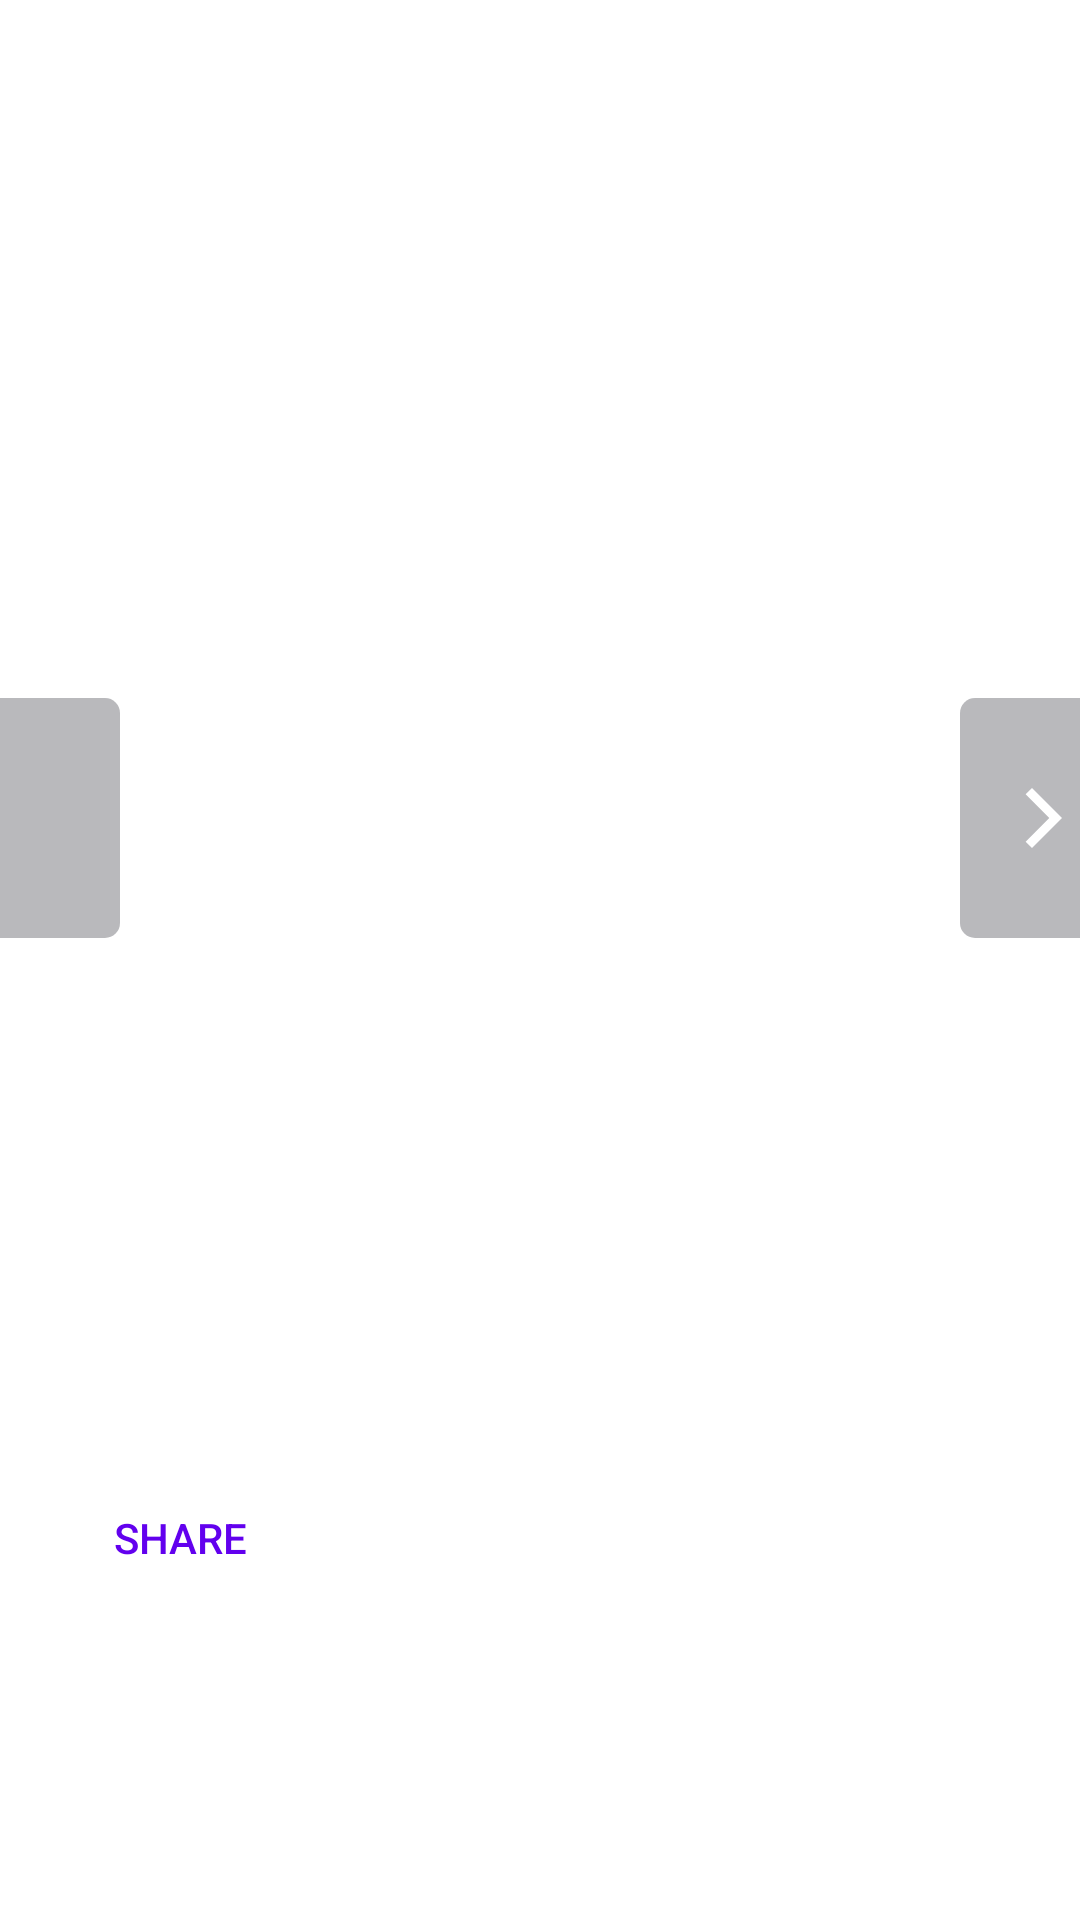

Here is an Android app screen rendered from its layout file. Give the layout XML and the strings, colors and styles it references.
<!-- AndroidManifest.xml: application theme Theme.ComiC -->
<!-- res/layout/screen_comic_browser.xml -->
<?xml version="1.0" encoding="utf-8"?>
<androidx.core.widget.NestedScrollView
    xmlns:android="http://schemas.android.com/apk/res/android"
    xmlns:app="http://schemas.android.com/apk/res-auto"
    xmlns:tools="http://schemas.android.com/tools"
    android:layout_width="match_parent"
    android:layout_height="match_parent"
    android:fillViewport="true"
    android:clipToPadding="false"
    android:clipChildren="false"
    android:paddingBottom="@dimen/screen_bottom_margin">

    <androidx.constraintlayout.widget.ConstraintLayout
        android:layout_width="match_parent"
        android:layout_height="match_parent">

        <TextView
            android:id="@+id/comicTitle"
            android:layout_width="0dp"
            android:layout_height="wrap_content"
            android:layout_margin="@dimen/default_margin"
            android:gravity="center"
            android:textSize="@dimen/text_size_title"
            android:textStyle="bold"
            app:layout_constraintEnd_toEndOf="parent"
            app:layout_constraintStart_toStartOf="parent"
            app:layout_constraintTop_toTopOf="parent"
            tools:text="ComiC Title" />

        <TextView
            android:id="@+id/comicNumber"
            android:layout_width="0dp"
            android:layout_height="wrap_content"
            android:layout_margin="@dimen/default_half_margin"
            android:gravity="center"
            android:textStyle="italic"
            android:textSize="12sp"
            app:layout_constraintEnd_toEndOf="parent"
            app:layout_constraintStart_toStartOf="parent"
            app:layout_constraintTop_toBottomOf="@id/comicTitle"
            tools:text="@string/comic_number" />

        <com.google.android.material.progressindicator.LinearProgressIndicator
            android:id="@+id/comicLoading"
            android:layout_width="0dp"
            android:layout_height="2dp"
            android:indeterminateTint="@color/design_default_color_primary"
            android:visibility="gone"
            android:indeterminate="true"
            android:layout_marginTop="@dimen/default_margin"
            app:indeterminateAnimationType="disjoint"
            app:layout_constraintEnd_toEndOf="parent"
            app:layout_constraintStart_toStartOf="parent"
            app:layout_constraintTop_toBottomOf="@id/comicNumber"
            tools:visibility="visible" />

        <ImageView
            android:id="@+id/comicImage"
            android:layout_width="0dp"
            android:layout_height="@dimen/comic_image_height"
            android:scaleType="fitCenter"
            app:layout_constraintEnd_toEndOf="parent"
            android:padding="@dimen/default_half_margin"
            android:foreground="?selectableItemBackground"
            app:layout_constraintStart_toStartOf="parent"
            app:layout_constraintTop_toBottomOf="@id/comicLoading" />

        <com.google.android.material.button.MaterialButton
            android:id="@+id/prevComicButton"
            android:layout_width="@dimen/comic_button_width"
            android:layout_height="@dimen/comic_button_height"
            android:background="@drawable/background_comic_button_left"
            app:backgroundTint="@color/comic_button_background"
            app:icon="@drawable/ic_baseline_arrow_back"
            app:iconTint="@color/white"
            android:enabled="false"
            app:layout_constraintBottom_toBottomOf="@id/comicImage"
            app:layout_constraintStart_toStartOf="parent"
            app:layout_constraintTop_toTopOf="@id/comicImage" />

        <com.google.android.material.button.MaterialButton
            android:id="@+id/nextComicButton"
            android:layout_width="@dimen/comic_button_width"
            android:layout_height="@dimen/comic_button_height"
            android:background="@drawable/background_comic_button_right"
            app:backgroundTint="@color/comic_button_background"
            app:icon="@drawable/ic_baseline_arrow_forward"
            app:iconTint="@color/white"
            android:enabled="false"
            app:layout_constraintBottom_toBottomOf="@id/comicImage"
            app:layout_constraintEnd_toEndOf="parent"
            app:layout_constraintTop_toTopOf="@id/comicImage" />

        <com.google.android.material.button.MaterialButton
            android:id="@+id/comicShareButton"
            android:layout_width="wrap_content"
            android:layout_height="48dp"
            android:layout_margin="@dimen/default_margin"
            app:layout_constraintStart_toStartOf="parent"
            app:layout_constraintTop_toBottomOf="@id/comicImage"
            app:icon="@drawable/ic_baseline_share"
            app:iconSize="18dp"
            style="@style/Widget.AppCompat.Button.Borderless"
            android:foreground="?selectableItemBackground"
            android:text="@string/share"
            android:textColor="@color/design_default_color_primary"
            app:backgroundTint="@android:color/transparent"
            app:iconTint="@color/design_default_color_primary"
            android:layout_marginEnd="@dimen/default_margin"/>

        <TextView
            android:id="@+id/comicDate"
            android:layout_width="wrap_content"
            android:layout_height="wrap_content"
            android:layout_margin="@dimen/default_margin"
            app:layout_constraintEnd_toEndOf="parent"
            app:layout_constraintTop_toTopOf="@id/comicShareButton"
            app:layout_constraintBottom_toBottomOf="@id/comicShareButton"
            tools:text="@string/comic_date" />

        <TextView
            android:id="@+id/comicTranscript"
            android:layout_width="0dp"
            android:layout_height="wrap_content"
            android:layout_margin="@dimen/default_margin"
            app:layout_constraintBottom_toBottomOf="parent"
            app:layout_constraintEnd_toEndOf="parent"
            app:layout_constraintStart_toStartOf="parent"
            app:layout_constraintTop_toBottomOf="@id/comicShareButton"
            tools:text="Lorem Ipsum is simply dummy text of the printing and typesetting industry. Lorem Ipsum has been the industry's standard dummy text ever since the 1500s, when an unknown printer took a galley of type and scrambled it to make a type specimen book. It has survived not only five centuries, but also the leap into electronic typesetting, remaining essentially unchanged. It was popularised in the 1960s with the release of Letraset sheets containing Lorem Ipsum passages, and more recently with desktop publishing software like Aldus PageMaker including versions of Lorem Ipsum. Lorem Ipsum is simply dummy text of the printing and typesetting industry. Lorem Ipsum has been the industry's standard dummy text ever since the 1500s, when an unknown printer took a galley of type and scrambled it to make a type specimen book. It has survived not only five centuries, but also the leap into electronic typesetting, remaining essentially unchanged. It was popularised in the 1960s with the release of Letraset sheets containing Lorem Ipsum passages, and more recently with desktop publishing software like Aldus PageMaker including versions of Lorem Ipsum." />

    </androidx.constraintlayout.widget.ConstraintLayout>
</androidx.core.widget.NestedScrollView>
<!-- resources referenced by this layout -->
<resources>
  <color name="comic_button_background">#8F20222A</color>
  <color name="white">#FFFFFFFF</color>
  <dimen name="comic_button_height">80dp</dimen>
  <dimen name="comic_button_width">40dp</dimen>
  <dimen name="comic_image_height">400dp</dimen>
  <dimen name="default_half_margin">8dp</dimen>
  <dimen name="default_margin">16dp</dimen>
  <dimen name="screen_bottom_margin">24dp</dimen>
  <dimen name="text_size_title">24sp</dimen>
  <!-- drawable background_comic_button_left (drawable) -->
  <?xml version="1.0" encoding="utf-8"?>
  <shape
      xmlns:android="http://schemas.android.com/apk/res/android"
      xmlns:tools="http://schemas.android.com/tools"
      android:shape="rectangle">
  
      <solid android:color="@color/comic_button_background" />
      <corners
          android:bottomRightRadius="@dimen/default_radius"
          android:topRightRadius="@dimen/default_radius" />
      <size
          tools:height="@dimen/comic_button_height"
          tools:width="@dimen/comic_button_width" />
  </shape>
  <!-- drawable background_comic_button_right (drawable) -->
  <?xml version="1.0" encoding="utf-8"?>
  <shape
      xmlns:android="http://schemas.android.com/apk/res/android"
      xmlns:tools="http://schemas.android.com/tools"
      android:shape="rectangle">
  
      <solid android:color="@color/comic_button_background" />
      <corners
          android:bottomLeftRadius="@dimen/default_radius"
          android:topLeftRadius="@dimen/default_radius" />
      <size
          tools:height="@dimen/comic_button_height"
          tools:width="@dimen/comic_button_width" />
  </shape>
  <!-- drawable ic_baseline_arrow_forward (drawable) -->
  <vector
      xmlns:android="http://schemas.android.com/apk/res/android"
      android:width="24dp"
      android:height="24dp"
      android:tint="#FFFFFF"
      android:viewportWidth="24"
      android:viewportHeight="24">
      <path
          android:fillColor="@android:color/white"
          android:pathData="M5.88,4.12L13.76,12l-7.88,7.88L8,22l10,-10L8,2z" />
  </vector>
  <string name="comic_date">Date: %s/%s/%s</string>
  <string name="share">Share</string>
  <style name="Theme.ComiC" parent="Theme.MaterialComponents.DayNight.DarkActionBar">
          
          <item name="colorPrimary">@color/purple_500</item>
          <item name="colorPrimaryVariant">@color/purple_700</item>
          <item name="colorOnPrimary">@color/white</item>
          
          <item name="colorSecondary">@color/teal_200</item>
          <item name="colorSecondaryVariant">@color/teal_700</item>
          <item name="colorOnSecondary">@color/black</item>
          
          <item name="android:statusBarColor" tools:targetApi="l">?attr/colorPrimaryVariant</item>
          
      </style>
  <dimen name="default_radius">5dp</dimen>
  <color name="purple_500">#FF6200EE</color>
  <color name="purple_700">#FF3700B3</color>
  <color name="black">#FF000000</color>
  <!-- not gathered from this repository: default colours our renderer supplied (Android Studio template values) -->
  <color name="teal_200">#FF03DAC5</color>
  <color name="teal_700">#FF018786</color>
</resources>
